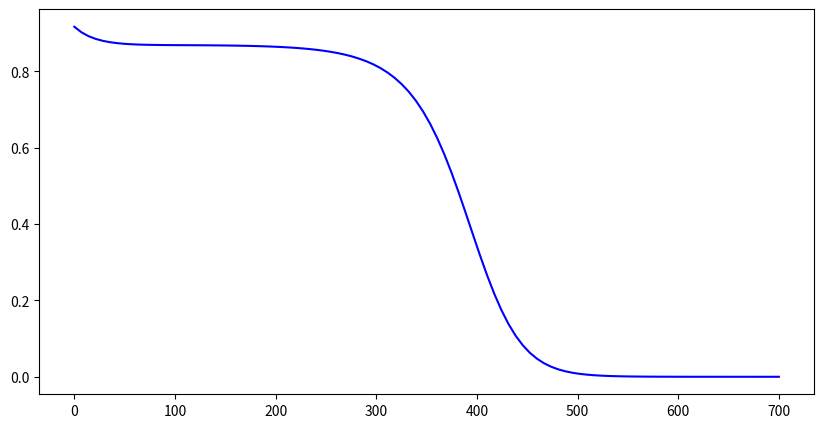

Python code for this plot:
import numpy as np
import matplotlib.pyplot as plt
import math


class SingleLink:
    def __init__(self, source_rep_rate, l, alpha, det_1_eff, det_2_eff, arch, detector_type, mu=.1, prob_dc_per_freq_per_bin_det_1=0, prob_dc_per_freq_per_bin_det_2=0, verbose=False):
        self.source_rep_rate = source_rep_rate
        self.mu = mu
        self.l = l
        self.alpha = alpha
        self.det_1_eff = det_1_eff
        self.prob_dc_per_freq_per_bin_det_1 = prob_dc_per_freq_per_bin_det_1
        self.det_2_eff = det_2_eff
        self.detector_type = detector_type
        self.prob_dc_per_freq_per_bin_det_2 = prob_dc_per_freq_per_bin_det_2

        self.arch = arch
        if arch not in ['midpoint', 'source_at_sender']:
            raise ValueError("Invalid architecture specified. Use 'midpoint', 'source_at_sender'.")
        if detector_type not in ['guha', 'PNR', 'non_PNR']:
            raise ValueError("Invalid detector_type specified. Use 'guha', 'PNR', or 'non_PNR'.")
        
        if arch == 'midpoint':
            self.trans_eta = 10**((-alpha * l) / (2 * 1) / 10)
            self.total_eff_1 = self.trans_eta * det_1_eff
            self.total_eff_2 = self.trans_eta * det_2_eff
        elif arch == 'source_at_sender':
            # NOTE: assume source is at Node 1
            self.trans_eta = 10**((-alpha * l) / (1) / 10)
            self.total_eff_1 = det_1_eff
            self.total_eff_2 = self.trans_eta * det_2_eff

        self.total_eff_1 = self.trans_eta * det_1_eff
        self.total_eff_2 = self.trans_eta * det_2_eff
        
        self.verbose = verbose

    def run(self):
        # RETURNS P_ent, ent_distr_rate, fidelity
        if self.detector_type == 'guha':
            return self.run_guha()
        elif self.detector_type == 'PNR':
            return self.run_pnr()
        elif self.detector_type == 'non_PNR':
            return self.run_non_pnr()

    def run_guha(self):
        
        P_click_1 = self.total_eff_1 + ((1-self.total_eff_1) * self.prob_dc_per_freq_per_bin_det_1)
        P_click_2 = self.total_eff_2 + ((1-self.total_eff_2) * self.prob_dc_per_freq_per_bin_det_2)

    
        P_true_click_1 = self.total_eff_1
        P_true_click_2 = self.total_eff_2

    
        true_a = P_true_click_1 * P_true_click_2* (1 - self.prob_dc_per_freq_per_bin_det_1) * (1 - self.prob_dc_per_freq_per_bin_det_2)
    
        a_e = P_click_1 * P_click_2 * (1 - self.prob_dc_per_freq_per_bin_det_1) * (1 - self.prob_dc_per_freq_per_bin_det_2)
    
        b_e = P_click_1 * self.prob_dc_per_freq_per_bin_det_2 * (1 - P_click_2) * (1 - self.prob_dc_per_freq_per_bin_det_1)
        b_e += P_click_2 * self.prob_dc_per_freq_per_bin_det_1 * (1 - P_click_1) * (1 - self.prob_dc_per_freq_per_bin_det_2)

        b_e += self.prob_dc_per_freq_per_bin_det_1 * self.prob_dc_per_freq_per_bin_det_2 * (1 - P_true_click_1) * (1 - P_true_click_2)
        
        fid = true_a / (a_e + b_e)

        return a_e + b_e, self.source_rep_rate * (a_e + b_e), fid
    
    def run_pnr(self):
        P_true_detection_2_pair = 0
        P_false_detection_2_pair = 0
        for x in range(101):
            p_e = (1 + x) * (((self.mu / 2)**x) / (1 + self.mu / 2)**(x + 2))
    
            if x == 0:
                P_true_detection_2_pair += 0
            else:
                P_true_detection_2_pair += p_e * math.comb(x, 1) * self.total_eff_1 * (1 - self.total_eff_1)**(x-1) * self.total_eff_2 * (1 - self.total_eff_2)**(x-1) * (1 - (self.prob_dc_per_freq_per_bin_det_1)) * (1 - (self.prob_dc_per_freq_per_bin_det_2))
    
            if x > 1:
                P_false_detection_2_pair += p_e * math.comb(x, 2) * self.total_eff_1 * (1 - self.total_eff_1)**(x-1) * self.total_eff_2 * (1 - self.total_eff_2)**(x-1) *  (1 - (self.prob_dc_per_freq_per_bin_det_1)) * (1 - (self.prob_dc_per_freq_per_bin_det_2))
 
                #
                P_false_detection_2_pair_curr = math.comb(x,1) * self.total_eff_1 * (1 - self.total_eff_2)**(x) * (1 - self.prob_dc_per_freq_per_bin_det_1) * (self.prob_dc_per_freq_per_bin_det_2) * (1 - self.prob_dc_per_freq_per_bin_det_2)
                P_false_detection_2_pair_curr += self.total_eff_2 * (1 - self.total_eff_1)**(x) * (1 - self.prob_dc_per_freq_per_bin_det_2) * (self.prob_dc_per_freq_per_bin_det_1) * (1 - self.prob_dc_per_freq_per_bin_det_1) 
                P_false_detection_2_pair += p_e * P_false_detection_2_pair_curr

                #
                P_false_detection_2_pair += (p_e * (1 - self.total_eff_1)**(x) * (1 - self.total_eff_2)**(x) * self.prob_dc_per_freq_per_bin_det_1 * self.prob_dc_per_freq_per_bin_det_2 * (1-self.prob_dc_per_freq_per_bin_det_1) * (1-self.prob_dc_per_freq_per_bin_det_2))
    
    
        P_all_counts_2_pair = P_true_detection_2_pair + P_false_detection_2_pair # prereq for Eq 3    
        
        fidelity = (P_true_detection_2_pair)  / (P_all_counts_2_pair)
        
        return P_all_counts_2_pair, self.source_rep_rate * P_all_counts_2_pair, fidelity
    
    def run_non_pnr(self):
        P_true_detection_2_pair = 0
        P_all_dets = 0
        for x in range(101):
            p_e = (1 + x) * (((self.mu / 2)**x) / (1 + self.mu / 2)**(x + 2))
    
            if x == 0:
                P_true_detection_2_pair_curr = 0
            else:
                P_true_detection_2_pair += p_e * math.comb(x, 1) * self.total_eff_1 * (1 - self.total_eff_1)**(x-1) * self.total_eff_2 * (1 - self.total_eff_2)**(x-1) * (1 - (self.prob_dc_per_freq_per_bin_det_1)) * (1 - (self.prob_dc_per_freq_per_bin_det_2))
    
            P_true_detection_2_pair += P_true_detection_2_pair_curr
    
            prob_detect_at_least_one_1 = (1 - (1 - self.total_eff_1)**x) + (self.prob_dc_per_freq_per_bin_det_1 * (1 - self.total_eff_1)**x)
            prob_detect_at_least_one_2 = (1 - (1 - self.total_eff_2)**x) + (self.prob_dc_per_freq_per_bin_det_2 * (1 - self.total_eff_2)**x)
    
            #prob_one_detection = x * total_eff * (1 - total_eff)**(x - 1)
    
            P_all_dets_curr = prob_detect_at_least_one_1 * prob_detect_at_least_one_2 * (1 - self.prob_dc_per_freq_per_bin_det_1) * (1 - self.prob_dc_per_freq_per_bin_det_2)
            
            P_all_dets += p_e * P_all_dets_curr
    
        fidelity = (P_true_detection_2_pair)  / (P_all_dets)


        return P_all_dets, self.source_rep_rate * P_all_dets, fidelity

if __name__ == '__main__':
    length = np.linspace(0, 700, 100)
    fidelity = []
    for i in range(100):
        single_link = SingleLink(l=length[i], mu=0.1, alpha=0.2, det_1_eff=0.9, det_2_eff=0.9,
        prob_dc_per_freq_per_bin_det_1=3E-5, prob_dc_per_freq_per_bin_det_2=3E-5,
        verbose=False, detector_type='non_PNR', source_rep_rate=50, arch='midpoint')
        a_e_plus_b_e, source_rep_rate_times_a_e_plus_b_e, fid = single_link.run()
        print(fid)
        fidelity.append(fid)

    plt.figure(figsize=(10, 5))
    plt.plot(length, fidelity, label='1', color='blue')
    # print(ind_vars[self.app_ref.SL_indVar], dep_vars[self.app_ref.SL_depVar])
    # plt.xlabel(self.ind_var_name)
    # plt.ylabel(self.dep_var_name)
    plt.show()